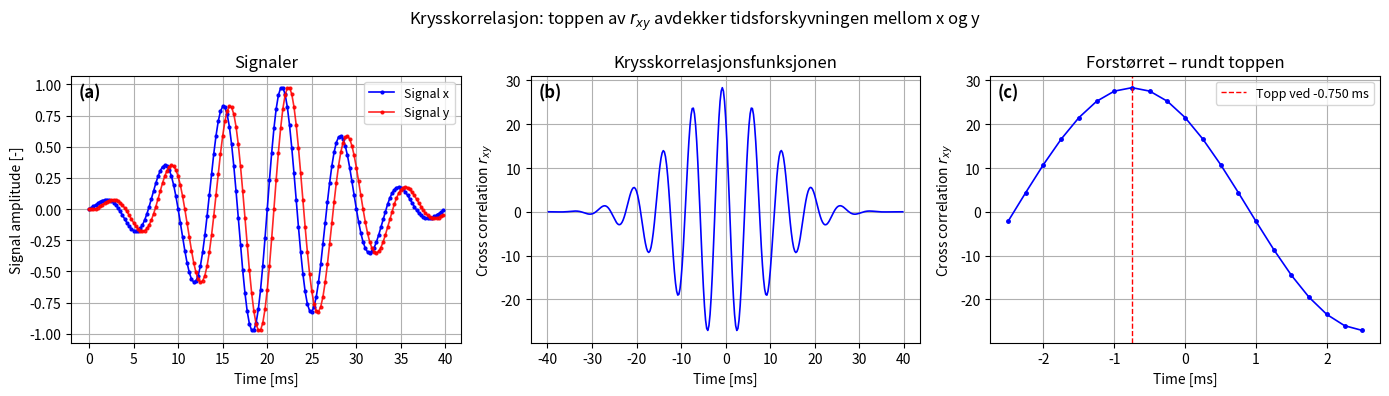

This figure's Python source:
"""
Krysskorrelasjon – generisk illustrasjon
========================================
Viser hvordan krysskorrelasjon avdekker tidsforskyvningen mellom to signaler.

Figur:
  (a) To identiske signaler – signal y er forskyvet nøyaktig 3 sampler.
  (b) Krysskorrelasjonen r_xy(m) for hele signallengden.
  (c) Forstørret versjon av (b) rundt toppen.
"""

import numpy as np
import matplotlib.pyplot as plt

# ---------------------------------------------------------------------------
# Syntesiser to signaler
# ---------------------------------------------------------------------------
fs     = 4000          # Hz – samplingsfrekvens
f0     = 150           # Hz – frekvens for sinusen (lavt nok til å gi ~6 synlige sykluser)
T      = 0.04          # s  – signallengde
t      = np.arange(0, T, 1 / fs)   # tidvektor

N_SHIFT = 3            # eksakt forsinkelse i antall sampler  (= 0.75 ms ved fs=4000)

# Gaussisk-modulert sinusoid (bølgepakke)
sigma  = T / 5
env    = np.exp(-((t - T / 2) ** 2) / (2 * sigma ** 2))
x      = env * np.sin(2 * np.pi * f0 * t)

# y er identisk med x, men forskyvet N_SHIFT sampler
y      = np.roll(x, N_SHIFT)
y[:N_SHIFT] = 0        # unngå wrap-around

t_ms   = t * 1e3       # tid i ms

# ---------------------------------------------------------------------------
# Krysskorrelasjonen
# ---------------------------------------------------------------------------
r_xy  = np.correlate(x, y, mode='full')
lags  = np.arange(-(len(y) - 1), len(x))   # lag i antall sampler
lags_ms = lags / fs * 1e3                  # lag i ms

peak_lag_ms = lags_ms[np.argmax(r_xy)]

ZOOM = 10   # vis ±ZOOM sampler rundt null i forstørret plot
zoom_mask = np.abs(lags) <= ZOOM

# ---------------------------------------------------------------------------
# Plotting
# ---------------------------------------------------------------------------
fig, axes = plt.subplots(1, 3, figsize=(14, 4))
ax_sig, ax_full, ax_zoom = axes

# --- (a) Signaler ---
ax_sig.plot(t_ms, x, 'b.-', markersize=4, linewidth=1.2, label='Signal x')
ax_sig.plot(t_ms, y, 'r.-', markersize=4, linewidth=1.2, label='Signal y', alpha=0.85)
ax_sig.set(xlabel='Time [ms]', ylabel='Signal amplitude [-]',
           title='Signaler')
ax_sig.legend(fontsize=9)
ax_sig.grid(True)

# --- (b) Full krysskorrelasjon ---
ax_full.plot(lags_ms, r_xy, 'b-', linewidth=1.2)
ax_full.set(xlabel='Time [ms]', ylabel=r'Cross correlation $r_{xy}$',
            title='Krysskorrelasjonsfunksjonen')
ax_full.grid(True)

# --- (c) Forstørret rundt toppen ---
ax_zoom.plot(lags_ms[zoom_mask], r_xy[zoom_mask], 'b.-', markersize=5, linewidth=1.2)
ax_zoom.axvline(peak_lag_ms, color='red', linestyle='--', linewidth=1.0,
                label=f'Topp ved {peak_lag_ms:.3f} ms')
ax_zoom.set(xlabel='Time [ms]', ylabel=r'Cross correlation $r_{xy}$',
            title='Forstørret – rundt toppen')
ax_zoom.legend(fontsize=9)
ax_zoom.grid(True)

# --- Subplot-etiketter ---
for ax, label in zip(axes, ['(a)', '(b)', '(c)']):
    ax.text(0.02, 0.97, label, transform=ax.transAxes,
            fontsize=12, fontweight='bold', va='top')

fig.suptitle(
    'Krysskorrelasjon: toppen av $r_{xy}$ avdekker tidsforskyvningen mellom x og y',
    fontsize=12
)
plt.tight_layout()
plt.show()
